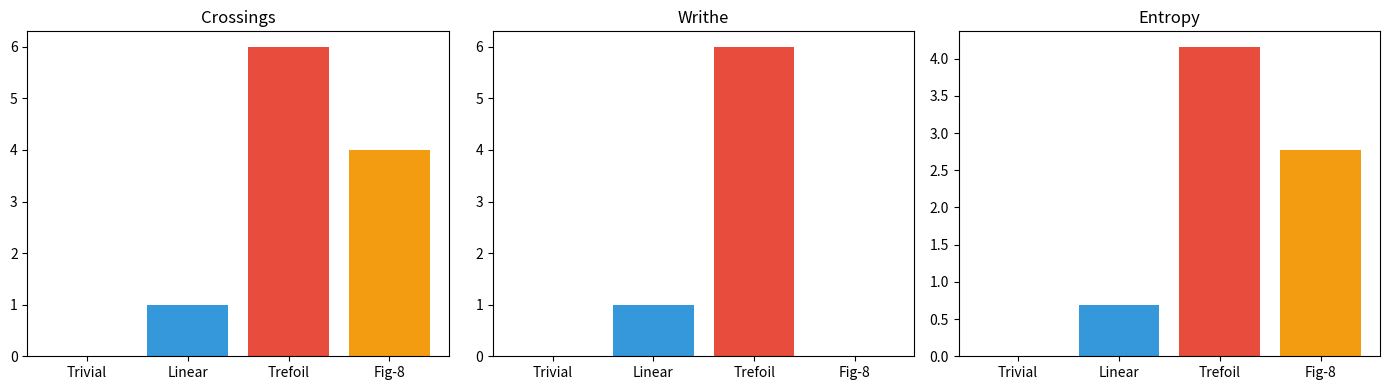

Reproduce this figure in Python.
import matplotlib.pyplot as plt
import numpy as np
import math

def draw_braid(ax, crossings, title, n_strands=3):
    ax.set_title(title, fontsize=12, fontweight='bold')
    ax.set_xlim(-0.5, max(len(crossings), 1) + 0.5)
    ax.set_ylim(-0.5, n_strands - 0.5)
    ax.invert_yaxis()
    colors = ['#e74c3c', '#3498db', '#2ecc71']
    for step in range(len(crossings)):
        idx, pos = crossings[step]
        c = '#27ae60' if pos else '#c0392b'
        ax.annotate('', xy=(step+0.5, idx+1), xytext=(step+0.5, idx),
                    arrowprops=dict(arrowstyle='->', color=c, lw=2))
    ax.set_xlabel('Time')
    ax.set_ylabel('Brain Region')
    ax.grid(True, alpha=0.2)

fig, axes = plt.subplots(1, 3, figsize=(15, 4))
draw_braid(axes[0], [(0, True)], 'Linear (w=1)')
draw_braid(axes[1], [(0,True),(1,True),(0,True),(1,True),(0,True),(1,True)], 'Trefoil (w=6)')
draw_braid(axes[2], [(0,True),(1,False),(0,True),(1,False)], 'Fig-8 (w=0)')
plt.tight_layout()
plt.savefig('cognitive_braids.png', dpi=150)
plt.close()

names = ['Trivial', 'Linear', 'Trefoil', 'Fig-8']
cn = [0, 1, 6, 4]
wr = [0, 1, 6, 0]
ent = [0, math.log(2), 6*math.log(2), 4*math.log(2)]
colors = ['#95a5a6', '#3498db', '#e74c3c', '#f39c12']
fig, ax = plt.subplots(1, 3, figsize=(14, 4))
ax[0].bar(names, cn, color=colors); ax[0].set_title('Crossings')
ax[1].bar(names, wr, color=colors); ax[1].set_title('Writhe')
ax[2].bar(names, ent, color=colors); ax[2].set_title('Entropy')
plt.tight_layout()
plt.savefig('invariants.png', dpi=150)
plt.close()
print('Saved cognitive_braids.png and invariants.png')
